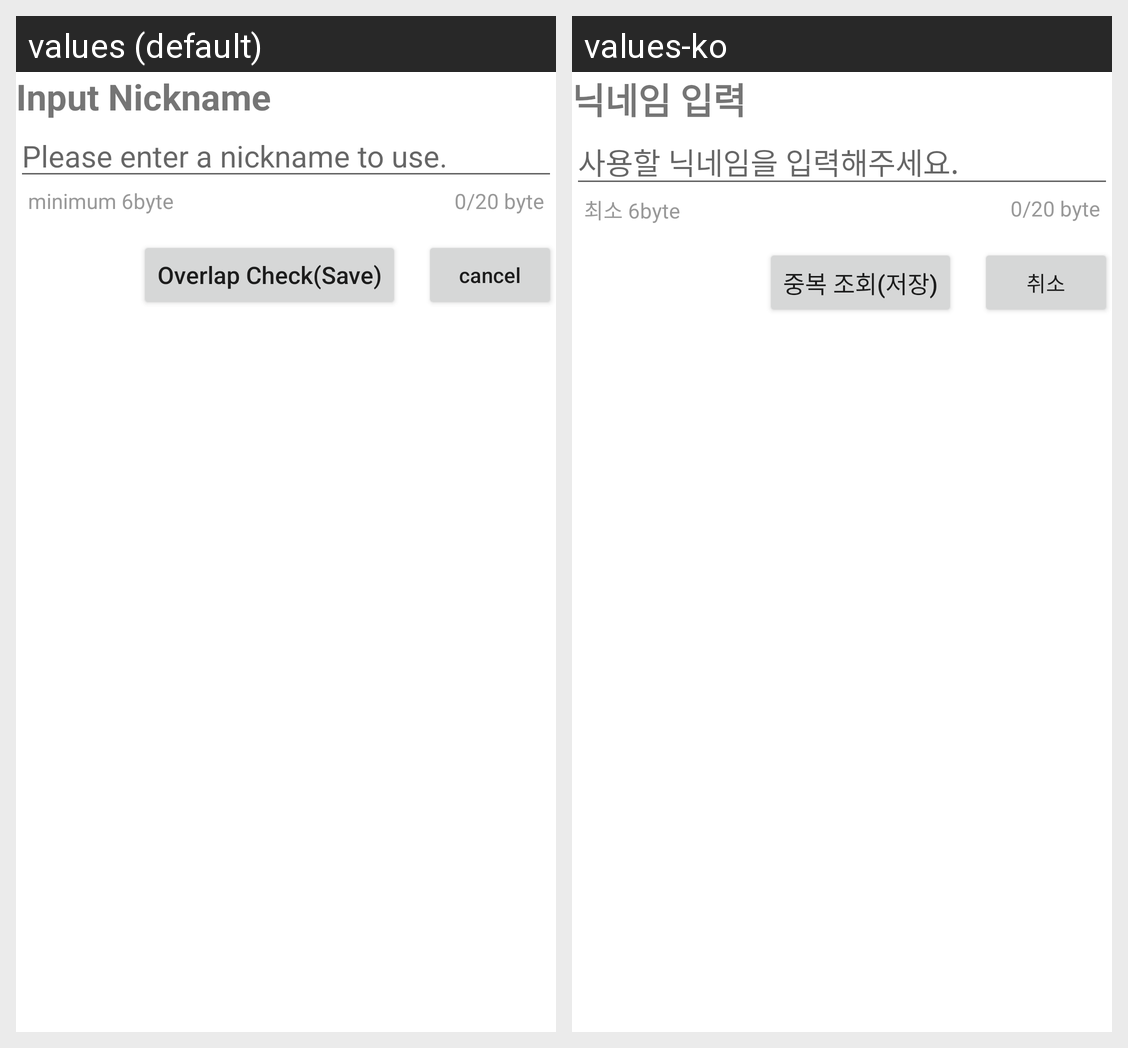

Here is an Android app screen in its default locale and in the app's own translations. Write out the translated-string differences for the strings that appear on this screen.
Android screen res/layout/nickname_input.xml rendered under 2 locales, left to right: values (default), values-ko. Device: Nexus 5 (rendered at 1080×1920; each locale shown at half size, 540×960, under a caption strip naming it); theme AppTheme.
Strings drawn on this screen, with the default value and each locale's value (text and hints the layout hard-codes, and strings that could not be matched under every locale, appear in the picture but are not listed):

input_nickname
  values: Input Nickname
  values-ko: 닉네임 입력

input_nickname_hint
  values: Please enter a nickname to use.
  values-ko: 사용할 닉네임을 입력해주세요.

minimum_size
  values: minimum 6byte
  values-ko: 최소 6byte

dialog_negative_button
  values: cancel
  values-ko: 취소

overlap_check
  values: Overlap Check(Save)
  values-ko: 중복 조회(저장)
